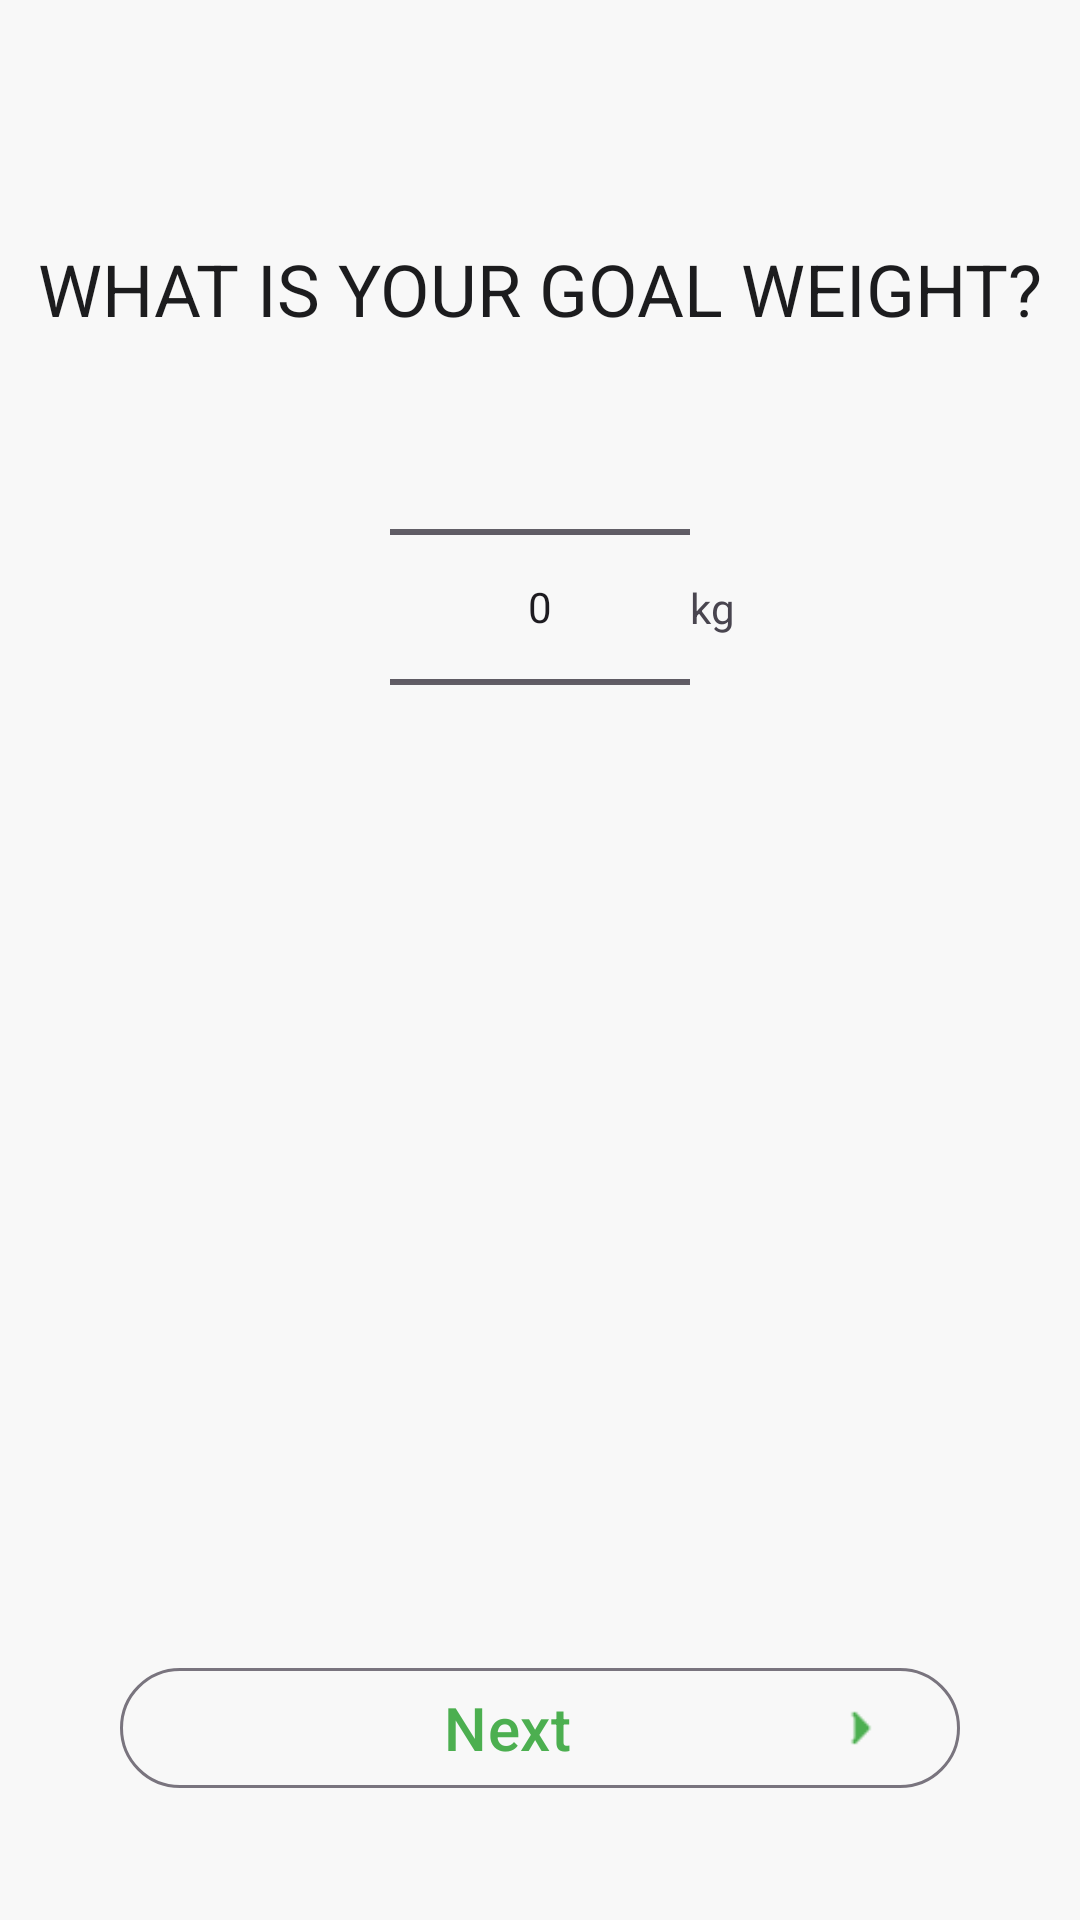

Reconstruct the res/layout file that produces this screen, plus the resources it refers to.
<!-- AndroidManifest.xml: application theme Theme.DevMuscles -->
<!-- res/layout/fragment_goal_weight.xml -->
<?xml version="1.0" encoding="utf-8"?>
<androidx.constraintlayout.widget.ConstraintLayout xmlns:android="http://schemas.android.com/apk/res/android"
    xmlns:app="http://schemas.android.com/apk/res-auto"
    xmlns:tools="http://schemas.android.com/tools"
    android:layout_width="match_parent"
    android:layout_height="match_parent"
    android:background="@color/main_bg"
    >

    <TextView
        android:id="@+id/textView"
        android:layout_width="match_parent"
        android:layout_height="wrap_content"
        android:layout_marginTop="80dp"
        android:gravity="center"
        style="@style/Integral"
        android:text= "What is your goal weight?"
        android:textAllCaps="true"
        android:textColor="@color/text_color"
        android:textSize="24sp"
        app:layout_constraintEnd_toEndOf="parent"
        app:layout_constraintStart_toStartOf="parent"
        app:layout_constraintTop_toTopOf="parent" />
    <TextView
        android:layout_width="wrap_content"
        android:layout_height="wrap_content"
        android:text="@string/kg"
        style="@style/Integral"
        app:layout_constraintBottom_toBottomOf="@+id/number_picker"
        app:layout_constraintStart_toEndOf="@+id/number_picker"
        app:layout_constraintTop_toTopOf="@+id/number_picker" />

    <NumberPicker
        android:id="@+id/number_picker"
        android:layout_width="100dp"
        android:layout_height="wrap_content"
        android:orientation="vertical"
        app:layout_constraintEnd_toEndOf="parent"
        app:layout_constraintStart_toStartOf="parent"
        app:layout_constraintTop_toBottomOf="@+id/textView" />

    <com.google.android.material.button.MaterialButton
        android:id="@+id/next_btn"
        android:layout_width="match_parent"
        android:layout_height="wrap_content"
        android:layout_marginBottom="40dp"
        android:layout_marginHorizontal="40dp"
        android:backgroundTint="@color/main_bg"
        android:text="@string/next"
        style="@style/Widget.Material3.Button.OutlinedButton"

        android:textColor="@color/main_green"
        android:textSize="20sp"
        app:icon="@drawable/arrow_right"
        app:iconGravity="end"
        app:iconTint="@color/main_green"
        app:layout_constraintBottom_toBottomOf="parent"

        app:layout_constraintEnd_toEndOf="parent"
        app:layout_constraintStart_toStartOf="parent" />

</androidx.constraintlayout.widget.ConstraintLayout>
<!-- resources referenced by this layout -->
<resources>
  <color name="main_bg">#f8f8f8</color>
  <color name="main_green">#4CAF50</color>
  <color name="text_color">#1C1C1E</color>
  <!-- drawable arrow_right: png bitmap (drawable, 229 bytes) -->
  <string name="kg">kg</string>
  <string name="next">Next</string>
  <style name="Integral">
          <item name="fontFamily">@font/integral_regular</item>
      </style>
  <style name="Theme.DevMuscles" parent="Base.Theme.DevMuscles">
          <item name="colorPrimary">@color/black</item>
      </style>
  <style name="Base.Theme.DevMuscles" parent="Theme.Material3.DayNight.NoActionBar">
          
      </style>
  <color name="black">#FF000000</color>
</resources>
